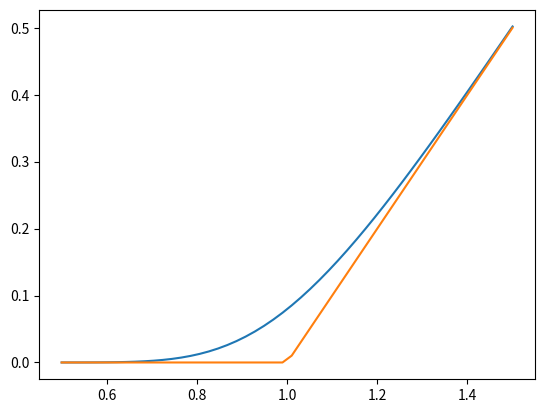

The script that saved this image:
import numpy as np
import scipy.stats as ss

# Black and Scholes
def d1(S0, K, r, sigma, T):
    return (np.log(S0 / K) + (r + sigma ** 2 / 2) * T) / (sigma * np.sqrt(T))


def d2(S0, K, r, sigma, T):
    return (np.log(S0 / K) + (r - sigma ** 2 / 2) * T) / (sigma * np.sqrt(T))


def BlackScholes(type, S0, K, r, sigma, T):
    if type == "C":
        return S0 * ss.norm.cdf(d1(S0, K, r, sigma, T)) - K * np.exp(-r * T) * ss.norm.cdf(d2(S0, K, r, sigma, T))
    else:
        return K * np.exp(-r * T) * ss.norm.cdf(-d2(S0, K, r, sigma, T)) - S0 * ss.norm.cdf(-d1(S0, K, r, sigma, T))

def C(S0, t, K, T, r = 0, sigma = 0.2):
    return BlackScholes("C", S0, K, r, sigma, T - t)

S0 = 1.0
K = 1.0
T = 1.0
sigma = 0.2
r = 0

# lets plot it!
import matplotlib.pyplot as plt

spots = np.linspace(0.5, 1.5, 50)
calls = [C(s, 0, K, T) for s in spots]
payoff = [np.max([s-K, 0]) for s in spots]
plt.figure("Call price  as a function of spot")
plt.plot(spots, calls)
plt.plot(spots, payoff)
plt.show()

#do your sanity checks here


def dailyPnL(prev_S, curr_S, prev_t, curr_t):
    prev_C = C(prev_S, prev_t, K, T)
    curr_C = C(curr_S, curr_t, K, T)

    #pnl from short option position
    optionPnL = - (curr_C- prev_C)

    #pnl from cash account with option premium
    optionPremiumInterestPnL = r * prev_C * (curr_t - prev_t)

    #pnl from delta hedge
    prev_delta = ( C(prev_S + 0.01, prev_t, K, T) - C(prev_S, prev_t, K, T) ) / 0.01

    deltaHedgePnL = prev_delta * (curr_S - prev_S)

    #interest you pay on the cash you borrow to buy delta hedge
    deltaHedgeInterestPnL = r * prev_delta * prev_S * (curr_t - prev_t)

    return deltaHedgePnL + optionPnL + deltaHedgeInterestPnL + optionPremiumInterestPnL


def TotalPnL(path, timeline):
    nbSteps = len(path)

    totalPnL = 0

    for i in range(1, nbSteps):
        prev_S = path[i-1]
        prev_t = timeline[i-1]
        curr_S = path[i]
        curr_t = timeline[i]
        totalPnL = totalPnL + dailyPnL(prev_S, curr_S, prev_t, curr_t)

    return totalPnL

# numerics
nbStepsPerYear = 252

# Monte-Carlo engine code start
def getPathAndTimeline(spot, T, mu=0, sigma=0.2, noiseGen = lambda x : np.random.randn()):
    # returns a simulated path of the stock

    # propagator
    def dS(S, mu, sigma, dt, noise):
        return S * mu * dt + S * sigma * np.sqrt(dt) * noise

    #some numerical setup
    nbStepsPerYear = 250
    nbSteps = (int) (nbStepsPerYear * T)
    path = np.zeros(nbSteps)
    timeline = np.zeros(nbSteps)
    dt = T / nbSteps

    #our path starts from the current spot
    path[0] = spot

    #propagate the path according to the model
    for i in range(1, nbSteps):
        S = path[i-1]
        noise = noiseGen(i)
        S_next = S + dS(S, mu, sigma, dt, noise)
        path[i] = S_next
        timeline[i] = timeline[i-1] + dt

    return path, timeline

#Let's play!
#Check that the total PnL on average is zero

nbIter = 100
pnl=np.zeros(nbIter)
for i in range(nbIter):
    path, timeline = getPathAndTimeline(S0, T)
    pnl[i] = TotalPnL(path, timeline)

print("On average total Pnl after hedging is %.3f"%np.average(pnl))